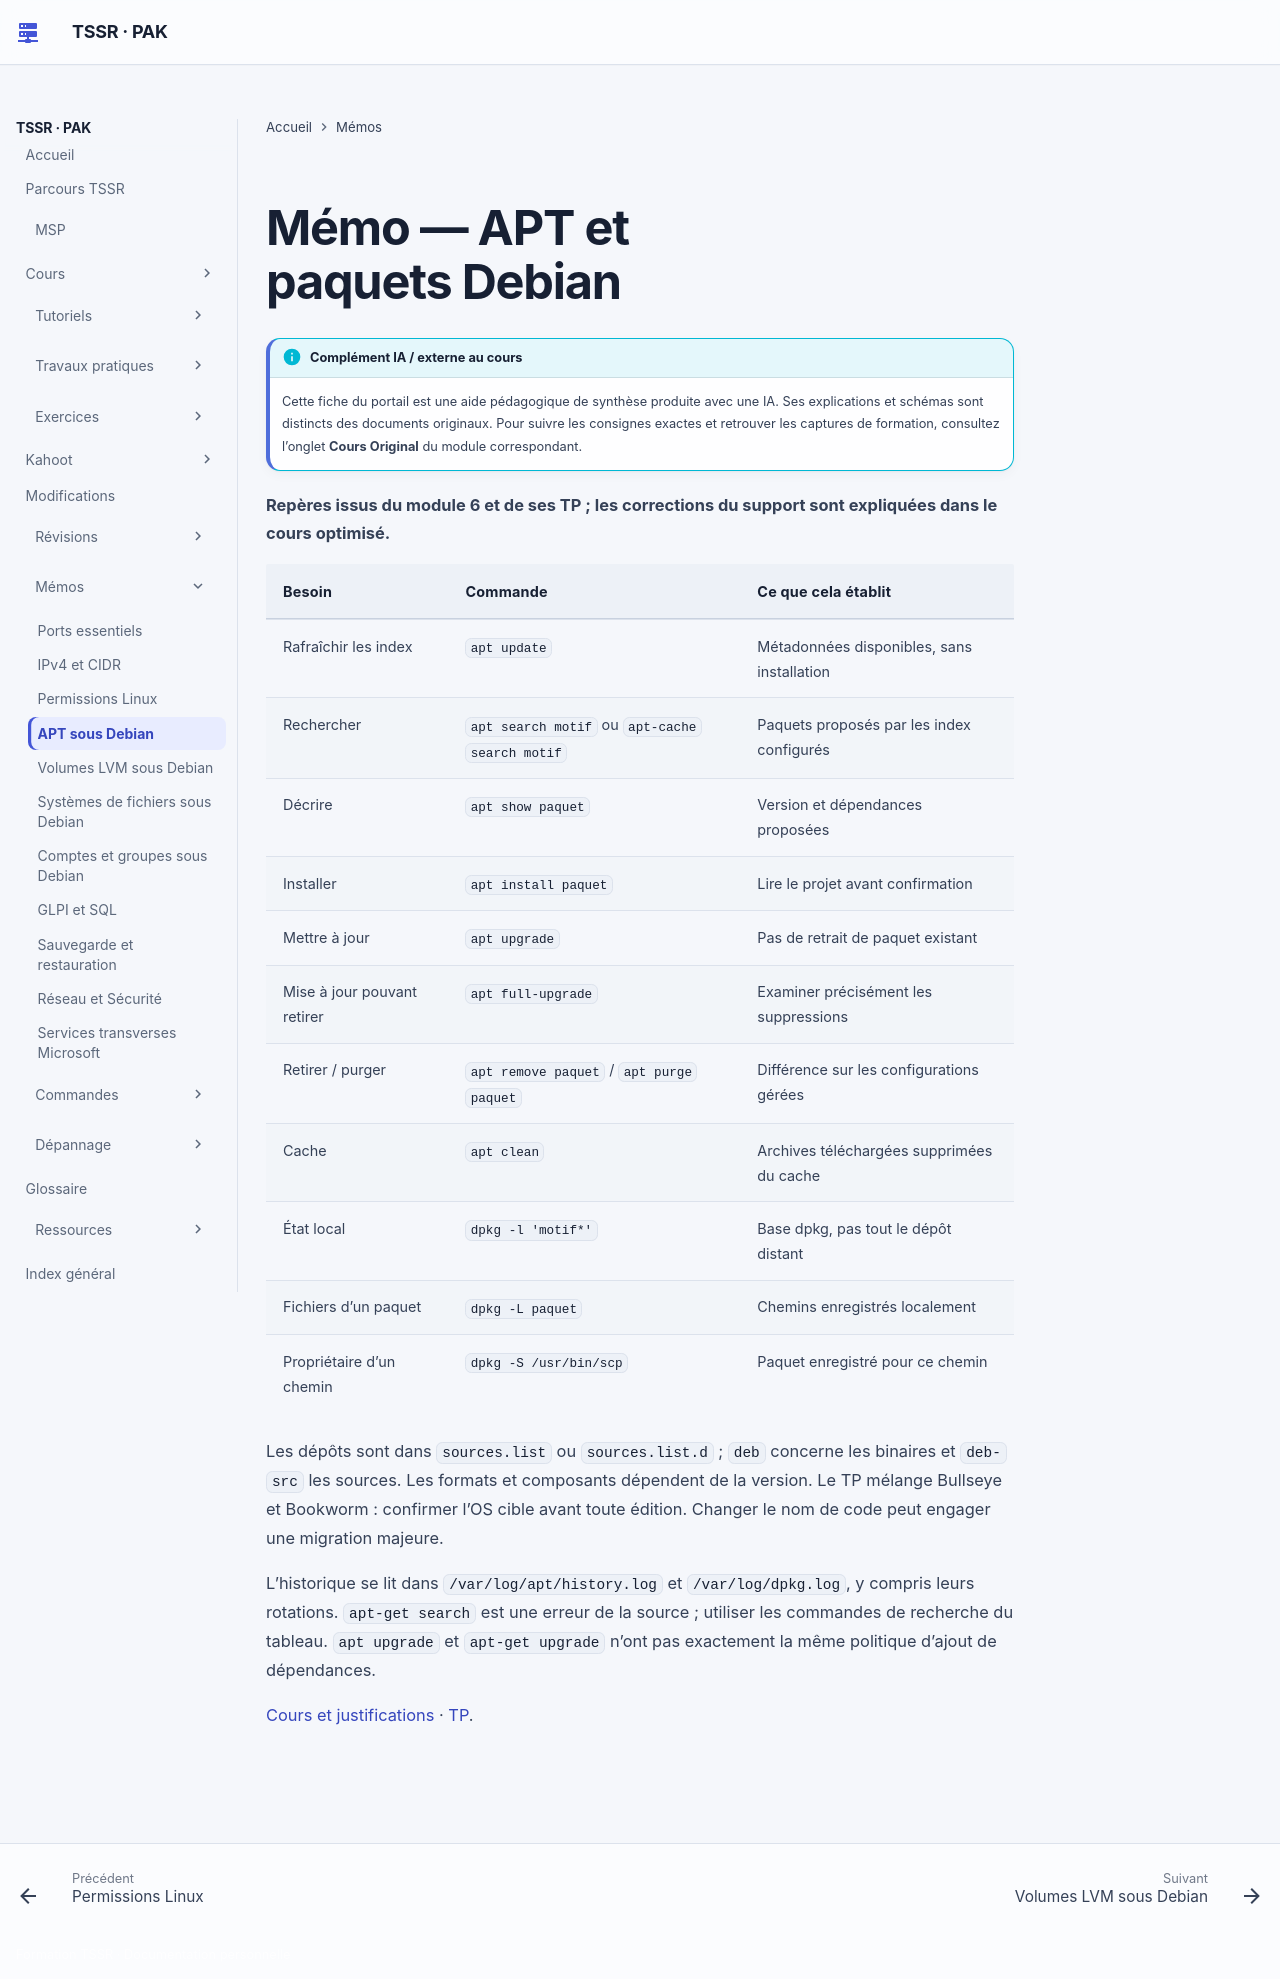

repository: sk34pk25/tssr-cours · page: memo/apt-debian/index.html · generator: mkdocs

# Mémo — APT et paquets Debian

**Repères issus du module 6 et de ses TP ; les corrections du support sont expliquées dans le cours optimisé.**

| Besoin | Commande | Ce que cela établit |
|---|---|---|
| Rafraîchir les index | `apt update` | Métadonnées disponibles, sans installation |
| Rechercher | `apt search motif` ou `apt-cache search motif` | Paquets proposés par les index configurés |
| Décrire | `apt show paquet` | Version et dépendances proposées |
| Installer | `apt install paquet` | Lire le projet avant confirmation |
| Mettre à jour | `apt upgrade` | Pas de retrait de paquet existant |
| Mise à jour pouvant retirer | `apt full-upgrade` | Examiner précisément les suppressions |
| Retirer / purger | `apt remove paquet` / `apt purge paquet` | Différence sur les configurations gérées |
| Cache | `apt clean` | Archives téléchargées supprimées du cache |
| État local | `dpkg -l 'motif*'` | Base dpkg, pas tout le dépôt distant |
| Fichiers d’un paquet | `dpkg -L paquet` | Chemins enregistrés localement |
| Propriétaire d’un chemin | `dpkg -S /usr/bin/scp` | Paquet enregistré pour ce chemin |

Les dépôts sont dans `sources.list` ou `sources.list.d` ; `deb` concerne les binaires et `deb-src` les sources. Les formats et composants dépendent de la version. Le TP mélange Bullseye et Bookworm : confirmer l’OS cible avant toute édition. Changer le nom de code peut engager une migration majeure.

L’historique se lit dans `/var/log/apt/history.log` et `/var/log/dpkg.log`, y compris leurs rotations. `apt-get search` est une erreur de la source ; utiliser les commandes de recherche du tableau. `apt upgrade` et `apt-get upgrade` n’ont pas exactement la même politique d’ajout de dépendances.

[Cours et justifications](../modules/05-administration-debian-gnu-linux/module-06-gestion-des-paquets-logiciels.md) · [TP](../tp/administration-linux/module-06/index.md).
